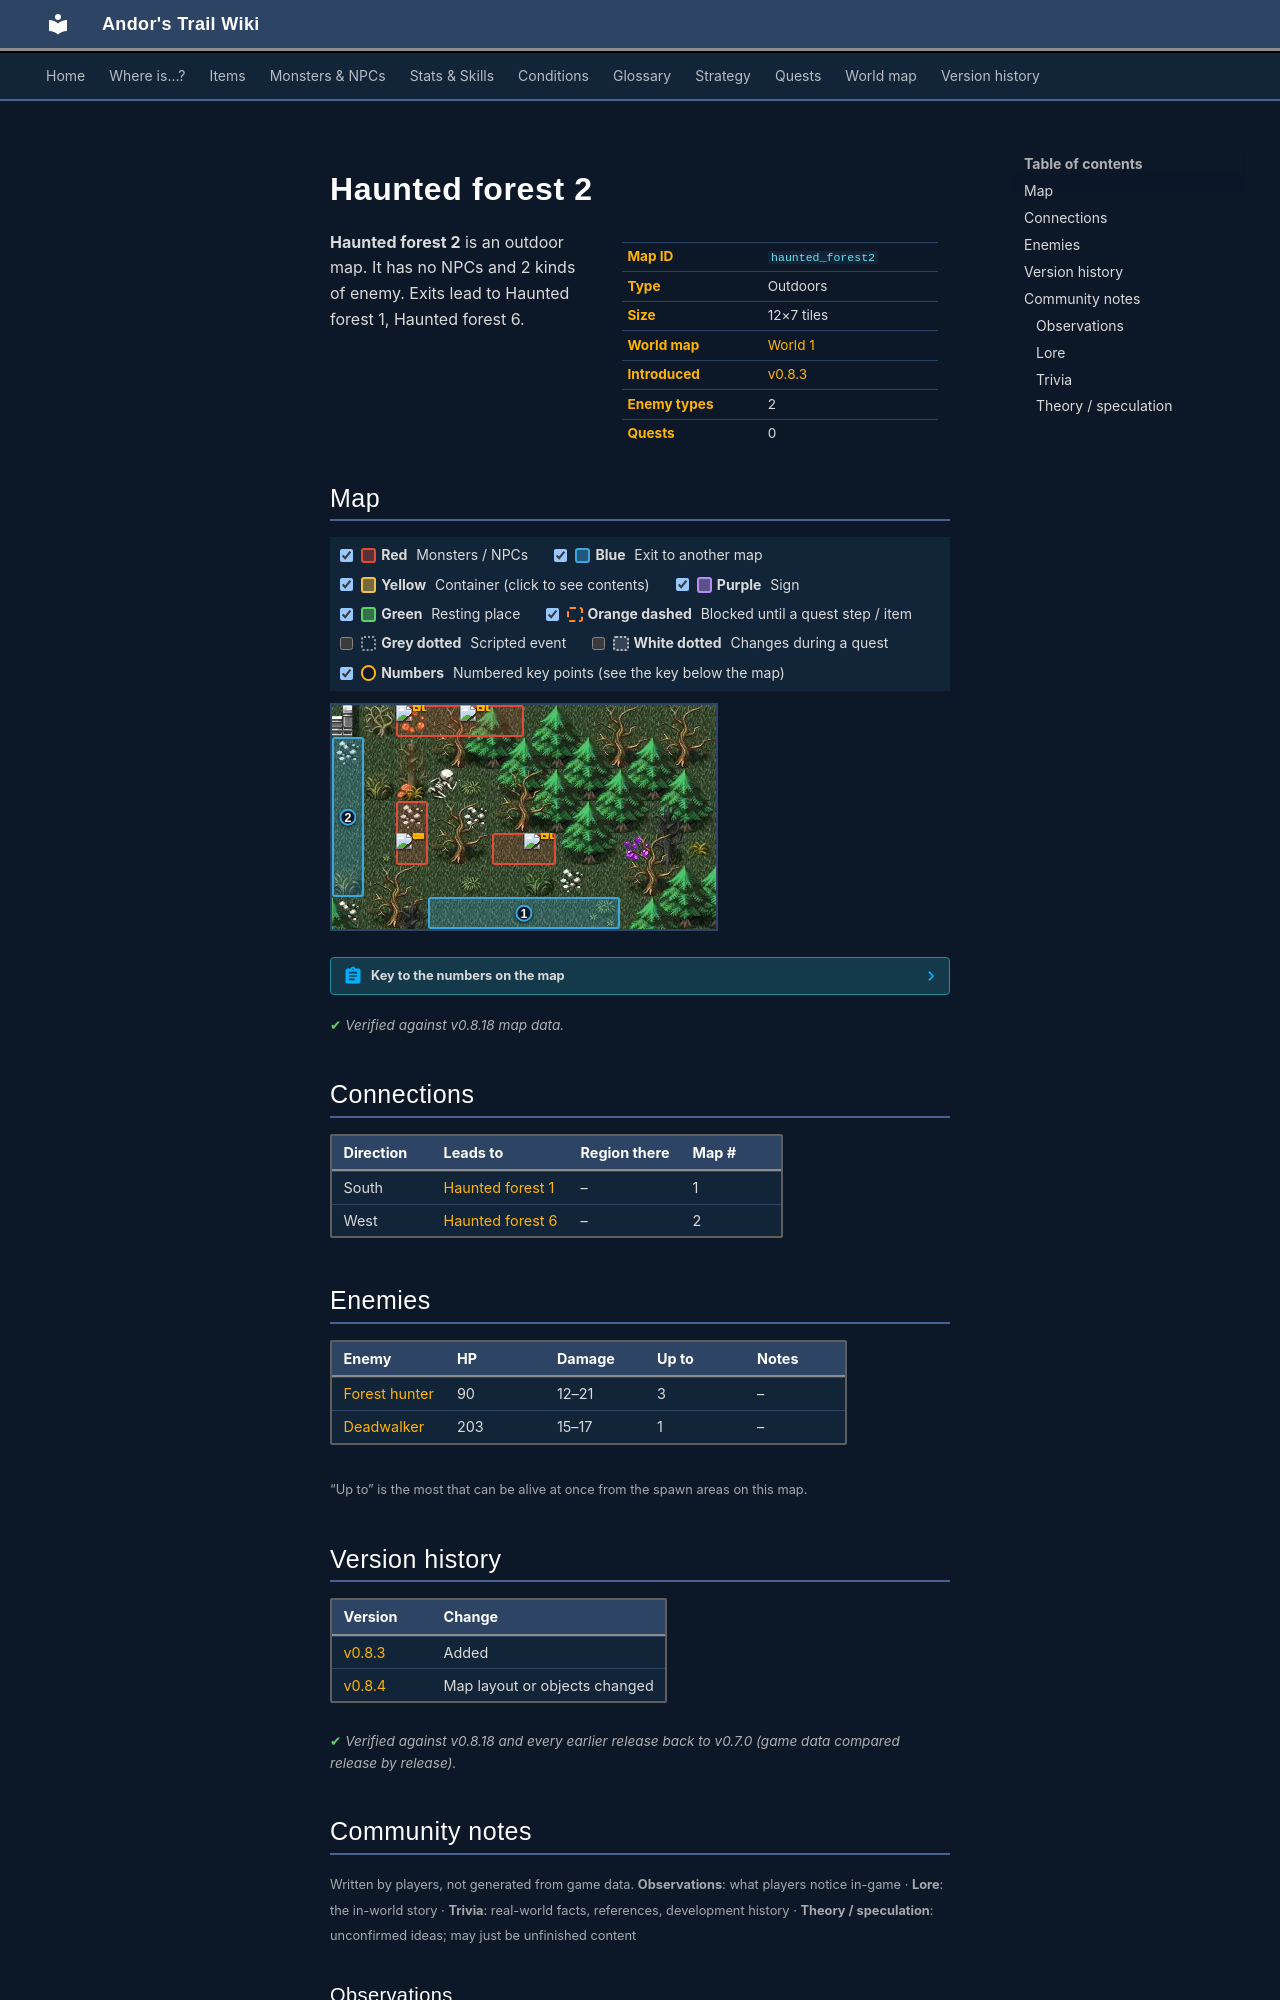

repository: asdfghjkl628/Andor-s-Trail-Wikiiii · page: maps/haunted_forest2/index.html · generator: mkdocs

---
description: "Haunted forest 2 is an outdoor location in Andor's Trail. Enemies: Forest hunter, Deadwalker. Exits to Haunted forest 1, Haunted forest 6."
---

# Haunted forest 2

<div class="infobox" markdown>

| | |
|---|---|
| **Map ID** | `haunted_forest2` |
| **Type** | Outdoors |
| **Size** | 12×7 tiles |
| **World map** | [World 1](index.md) |
| **Introduced** | [v0.8.3](../versions/0.8.3.md) |
| **Enemy types** | 2 |
| **Quests** | 0 |

</div>

**Haunted forest 2** is an outdoor map. It has no NPCs and 2 kinds of enemy. Exits lead to Haunted forest 1, Haunted forest 6.

## Map

<div class="map-legend" markdown="0"><label class="lg"><input type="checkbox" data-t="spawn" checked><span class="sw sw-spawn"></span><b>Red</b>&nbsp;Monsters / NPCs</label><label class="lg"><input type="checkbox" data-t="mapchange" checked><span class="sw sw-mapchange"></span><b>Blue</b>&nbsp;Exit to another map</label><label class="lg"><input type="checkbox" data-t="container" checked><span class="sw sw-container"></span><b>Yellow</b>&nbsp;Container (click to see contents)</label><label class="lg"><input type="checkbox" data-t="sign" checked><span class="sw sw-sign"></span><b>Purple</b>&nbsp;Sign</label><label class="lg"><input type="checkbox" data-t="rest" checked><span class="sw sw-rest"></span><b>Green</b>&nbsp;Resting place</label><label class="lg"><input type="checkbox" data-t="key" checked><span class="sw sw-key"></span><b>Orange dashed</b>&nbsp;Blocked until a quest step / item</label><label class="lg"><input type="checkbox" data-t="script"><span class="sw sw-script"></span><b>Grey dotted</b>&nbsp;Scripted event</label><label class="lg"><input type="checkbox" data-t="replace"><span class="sw sw-replace"></span><b>White dotted</b>&nbsp;Changes during a quest</label><label class="lg"><input type="checkbox" data-t="pin" checked><span class="sw sw-pin"></span><b>Numbers</b>&nbsp;Numbered key points (see the key below the map)</label></div>

<div class="map-wrap hide-script hide-replace" markdown="0"><img src="../../assets/maps/haunted_forest2.webp" alt="Map of Haunted forest 2" width="384" height="224" loading="lazy"><a id="place-south" class="mo mo-mapchange" href="../haunted_forest1/#place-north" title="Exit to Haunted forest 1" style="left:25.000%;top:85.714%;width:50.000%;height:14.286%"></a><a id="place-west" class="mo mo-mapchange" href="../haunted_forest6/#place-east" title="Exit to Haunted forest 6" style="left:0.000%;top:14.286%;width:8.333%;height:71.429%"></a><span class="mo mo-spawn" title="Spawns: Deadwalker" style="left:16.667%;top:42.857%;width:8.333%;height:28.571%"></span><span class="mo mo-spawn" title="Spawns: Forest hunter" style="left:41.667%;top:57.143%;width:16.667%;height:14.286%"></span><span class="mo mo-spawn" title="Spawns: Forest hunter" style="left:16.667%;top:0.000%;width:33.333%;height:14.286%"></span><a class="mob" href="../../monsters/dead_walker/" title="Deadwalker" style="left:16.667%;top:57.143%;width:8.333%;height:14.286%"><img src="../../assets/icons/monsters/monsters_ld2_228.png" alt="Deadwalker"></a><a class="mob" href="../../monsters/forest_hunter/" title="Forest hunter" style="left:50.000%;top:57.143%;width:8.333%;height:14.286%"><img src="../../assets/icons/monsters/monsters_tometik10_50.png" alt="Forest hunter"></a><a class="mob" href="../../monsters/forest_hunter/" title="Forest hunter" style="left:33.333%;top:0.000%;width:8.333%;height:14.286%"><img src="../../assets/icons/monsters/monsters_tometik10_50.png" alt="Forest hunter"></a><a class="mob" href="../../monsters/forest_hunter/" title="Forest hunter" style="left:16.667%;top:0.000%;width:8.333%;height:14.286%"><img src="../../assets/icons/monsters/monsters_tometik10_50.png" alt="Forest hunter"></a><a class="pin pin-exit" href="#key-1" style="left:50.000%;top:92.857%" title="Exit (south): to [Haunted forest 1](haunted_forest1.md)">1</a><a class="pin pin-exit" href="#key-2" style="left:4.167%;top:50.000%" title="Exit (west): to [Haunted forest 6](haunted_forest6.md)">2</a></div>

??? abstract "Key to the numbers on the map"

    | # | What | Details |
    |---|---|---|
    | <span id="key-1"></span>1 | Exit (south) | to [Haunted forest 1](haunted_forest1.md) |
    | <span id="key-2"></span>2 | Exit (west) | to [Haunted forest 6](haunted_forest6.md) |


<p class="verified">Verified against v0.8.18 map data.</p>

## Connections

| Direction | Leads to | Region there | Map # |
|---|---|---|---|
| South | [Haunted forest 1](haunted_forest1.md) | – | 1 |
| West | [Haunted forest 6](haunted_forest6.md) | – | 2 |

## Enemies

| Enemy | HP | Damage | Up to | Notes |
|---|---|---|---|---|
| [Forest hunter](../monsters/forest_hunter.md) | 90 | 12–21 | 3 | – |
| [Deadwalker](../monsters/dead_walker.md) | 203 | 15–17 | 1 | – |

<small>“Up to” is the most that can be alive at once from the spawn areas on this map.</small>


## Version history

| Version | Change |
|---|---|
| [v0.8.3](../versions/0.8.3.md) | Added |
| [v0.8.4](../versions/0.8.4.md) | Map layout or objects changed |

<p class="verified">Verified against v0.8.18 and every earlier release back to v0.7.0 (game data compared release by release).</p>


## Community notes

<small>Written by players, not generated from game data. **Observations**: what players notice in-game · **Lore**: the in-world story · **Trivia**: real-world facts, references, development history · **Theory / speculation**: unconfirmed ideas; may just be unfinished content</small>

### Observations

*No notes yet. Contributions are welcome: [add a note](https://github.com/asdfghjkl628/Andor-s-Trail-Wikiiii/new/main/notes/maps?filename=haunted_forest2.md&value=%23%23%20Observations%0A%0A%3C%21--%20what%20players%20notice%20in-game%20--%3E%0A%0A%23%23%20Lore%0A%0A%3C%21--%20the%20in-world%20story%20--%3E%0A%0A%23%23%20Trivia%0A%0A%3C%21--%20real-world%20facts%2C%20references%2C%20development%20history%20--%3E%0A%0A%23%23%20Theory%20/%20speculation%0A%0A%3C%21--%20unconfirmed%20ideas%3B%20may%20just%20be%20unfinished%20content%20--%3E%0A).*

### Lore

*No notes yet. Contributions are welcome: [add a note](https://github.com/asdfghjkl628/Andor-s-Trail-Wikiiii/new/main/notes/maps?filename=haunted_forest2.md&value=%23%23%20Observations%0A%0A%3C%21--%20what%20players%20notice%20in-game%20--%3E%0A%0A%23%23%20Lore%0A%0A%3C%21--%20the%20in-world%20story%20--%3E%0A%0A%23%23%20Trivia%0A%0A%3C%21--%20real-world%20facts%2C%20references%2C%20development%20history%20--%3E%0A%0A%23%23%20Theory%20/%20speculation%0A%0A%3C%21--%20unconfirmed%20ideas%3B%20may%20just%20be%20unfinished%20content%20--%3E%0A).*
